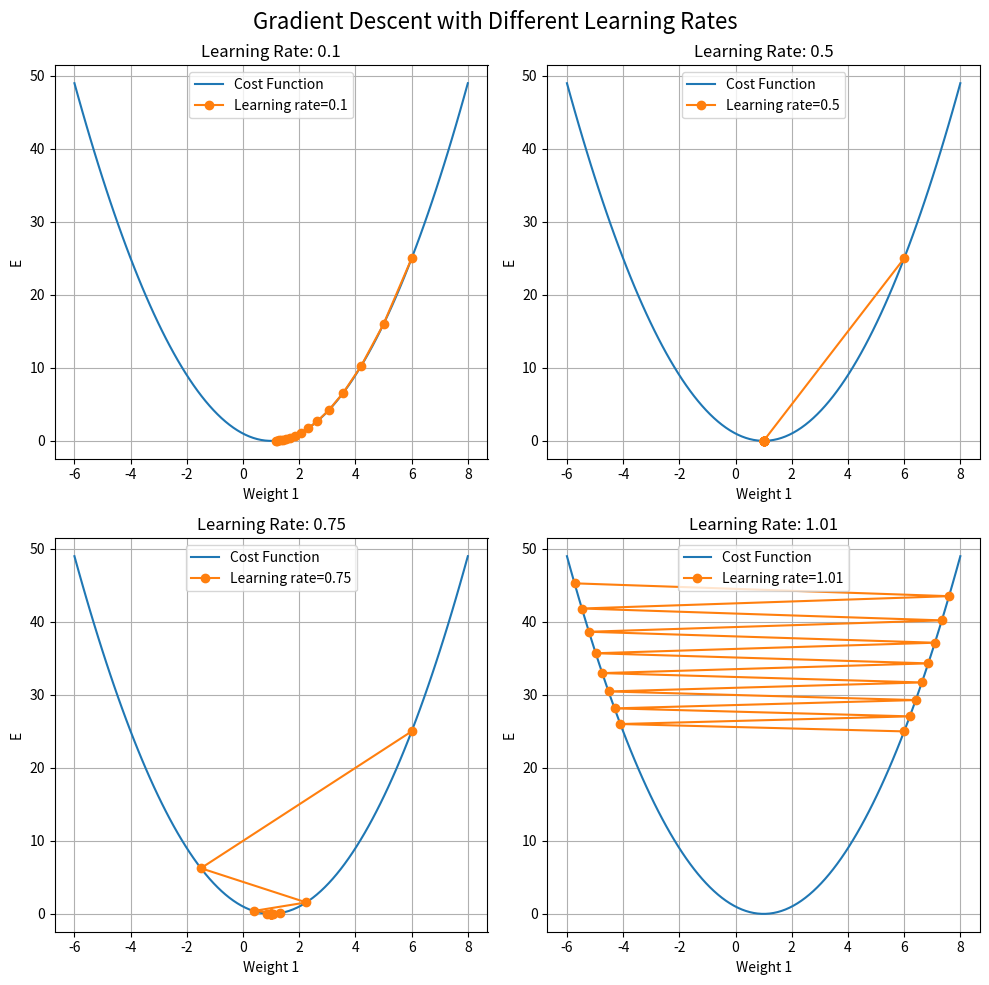

Python code for this plot:
import matplotlib.pyplot as plt
import numpy as np

# Cost function
def j_theta(x, y, theta1):
    n = len(y)
    sq_error = []
    for i in range(n):
        hypothesis = theta1 * x[i]
        xi_error = (hypothesis - y[i])**2
        sq_error.append(xi_error)
    j_theta1 = (1/(2*n)) * sum(sq_error)
    return j_theta1

# Derivative of the cost function with respect to theta1
def derivative_j_theta(x, y, theta1):
    n = len(y)
    error = []
    for i in range(n):
        hypothesis = theta1 * x[i]
        xi_error = (hypothesis - y[i]) * x[i]
        error.append(xi_error)
    dj_theta1 = (1/n) * sum(error)
    return dj_theta1

# Gradient Descent function incorporating the cost function
def gradient_descent(x, y, initial_theta1, learning_rate, iterations):
    theta_vals = [initial_theta1]
    for _ in range(iterations):
        gradient = derivative_j_theta(x, y, theta_vals[-1])
        theta_new = theta_vals[-1] - learning_rate * gradient
        theta_vals.append(theta_new)
    return theta_vals

if __name__ == "__main__":
    x = [0, 2]
    y = [0, 2]
    
    # Plotting the original cost function
    i = np.linspace(-6, 8, 100)
    J = j_theta(x, y, i)
    
    # Create subplots
    fig, axs = plt.subplots(2, 2, figsize=(10, 10))
    fig.suptitle('Gradient Descent with Different Learning Rates', fontsize=16)

    # Applying gradient descent with different learning rates
    learning_rates = [0.1, 0.5, 0.75, 1.01]
    iterations = 15
    initial_theta1 = 6
    
    for idx, lr in enumerate(learning_rates):
        ax = axs[idx // 2, idx % 2]
        
        ax.plot(i, J, label='Cost Function')
        ax.set_xlabel("Weight 1")
        ax.set_ylabel("E")
        ax.set_title(f'Learning Rate: {lr}')
        
        theta_vals = gradient_descent(x, y, initial_theta1, lr, iterations)
        ax.plot(theta_vals, [j_theta(x, y, theta) for theta in theta_vals], '-o', label=f'Learning rate={lr}')
        
        ax.legend()
        ax.grid(True)

    plt.tight_layout()
    plt.show()
